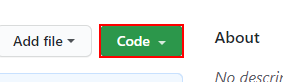
Workflow: WaitforDownload

Step 1: click on the summary

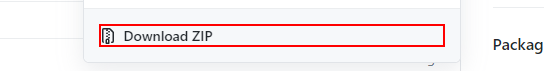
Step 2: click on the link 'Download ZIP'
